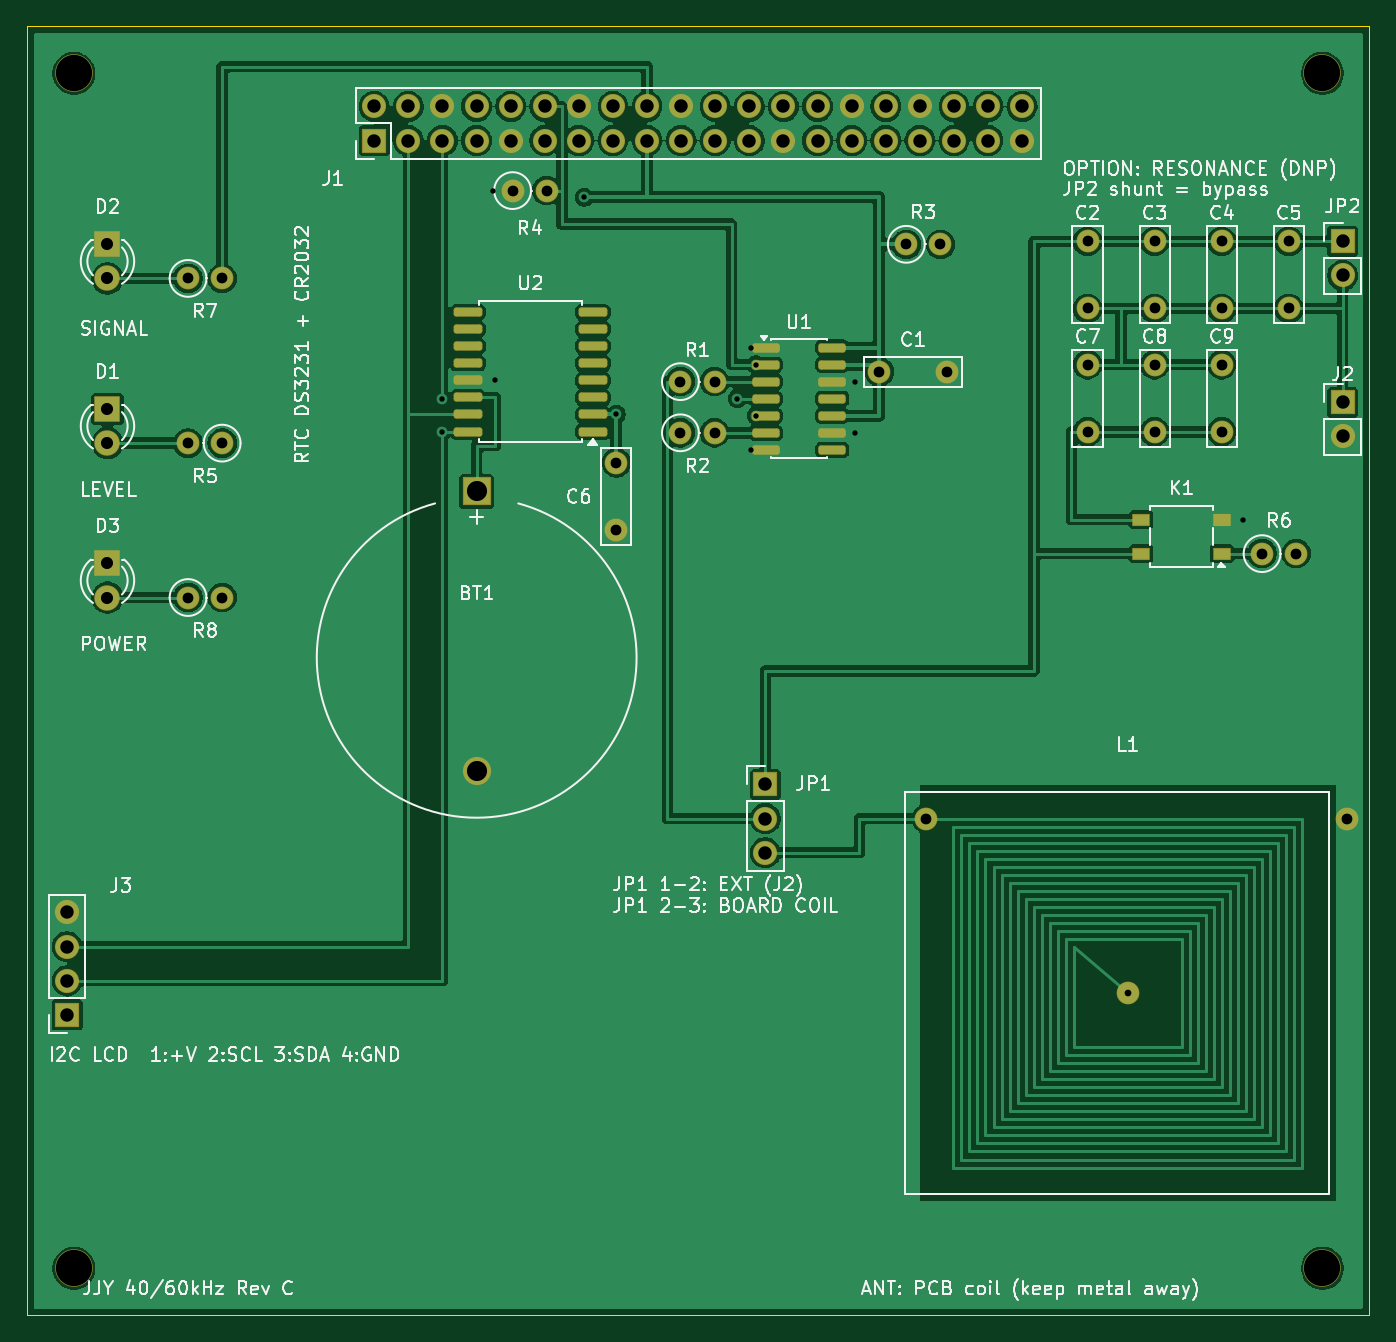
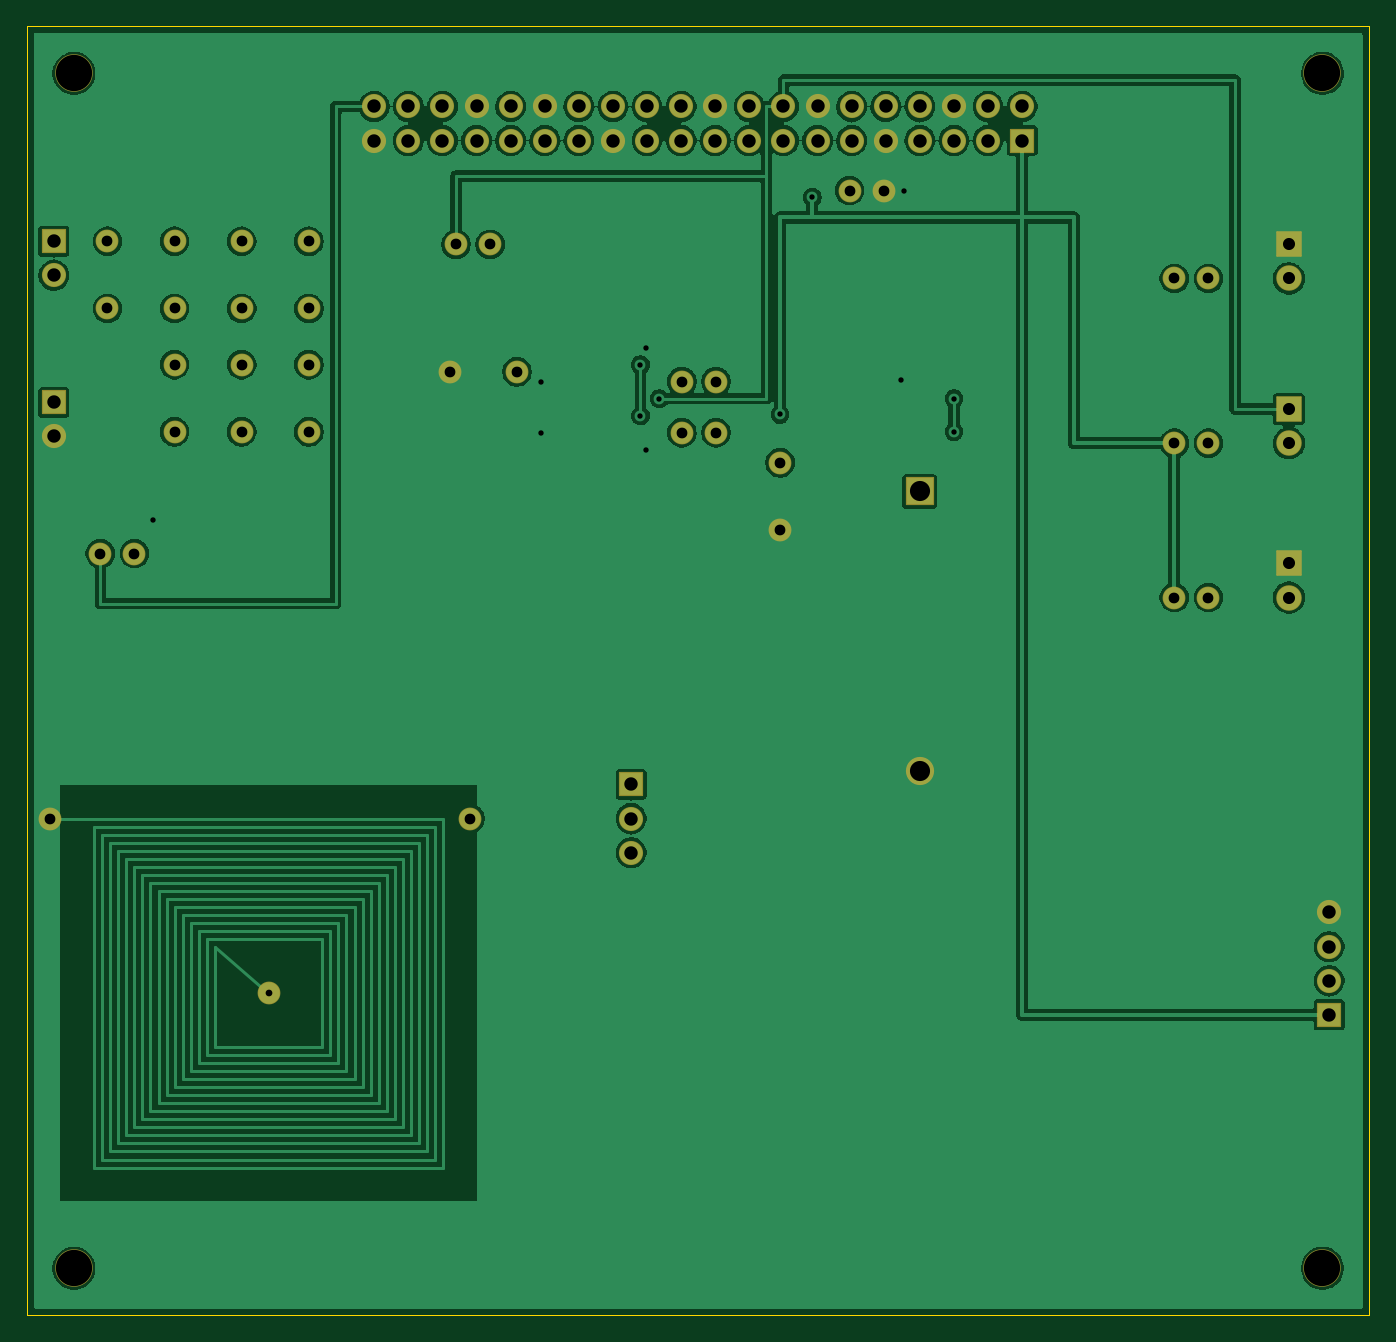
Circuit board: 10 layer files. Board 100.0 x 96.0 mm.
- bottom_copper: jjy-hat-B_Cu.gbl (140363 bytes)
- bottom_mask: jjy-hat-B_Mask.gbs (4643 bytes)
- bottom_silk: jjy-hat-B_Silkscreen.gbo (4653 bytes)
- outline: jjy-hat-Edge_Cuts.gm1 (559 bytes)
- top_copper: jjy-hat-F_Cu.gtl (161466 bytes)
- top_mask: jjy-hat-F_Mask.gts (5840 bytes)
- paste: jjy-hat-F_Paste.gtp (2117 bytes)
- top_silk: jjy-hat-F_Silkscreen.gto (115099 bytes)
- drill: jjy-hat-NPTH.drl (372 bytes)
- drill: jjy-hat-PTH.drl (2014 bytes)

=== bottom_copper: jjy-hat-B_Cu.gbl (140363 bytes, source omitted) ===
=== bottom_mask: jjy-hat-B_Mask.gbs ===
%TF.GenerationSoftware,KiCad,Pcbnew,10.0.7*%
%TF.CreationDate,2026-10-30T12:09:49+09:00*%
%TF.ProjectId,jjy-hat,6a6a792d-6861-4742-9e6b-696361645f70,rev?*%
%TF.SameCoordinates,Original*%
%TF.FileFunction,Soldermask,Bot*%
%TF.FilePolarity,Negative*%
%FSLAX46Y46*%
G04 Gerber Fmt 4.6, Leading zero omitted, Abs format (unit mm)*
G04 Created by KiCad (PCBNEW 10.0.7) date 2026-10-30 12:09:49*
%MOMM*%
%LPD*%
G01*
G04 APERTURE LIST*
G04 Aperture macros list*
%AMRoundRect*
0 Rectangle with rounded corners*
0 $1 Rounding radius*
0 $2 $3 $4 $5 $6 $7 $8 $9 X,Y pos of 4 corners*
0 Add a 4 corners polygon primitive as box body*
4,1,4,$2,$3,$4,$5,$6,$7,$8,$9,$2,$3,0*
0 Add four circle primitives for the rounded corners*
1,1,$1+$1,$2,$3*
1,1,$1+$1,$4,$5*
1,1,$1+$1,$6,$7*
1,1,$1+$1,$8,$9*
0 Add four rect primitives between the rounded corners*
20,1,$1+$1,$2,$3,$4,$5,0*
20,1,$1+$1,$4,$5,$6,$7,0*
20,1,$1+$1,$6,$7,$8,$9,0*
20,1,$1+$1,$8,$9,$2,$3,0*%
G04 Aperture macros list end*
%ADD10C,1.700000*%
%ADD11C,2.800000*%
%ADD12RoundRect,0.050000X0.850000X0.850000X-0.850000X0.850000X-0.850000X-0.850000X0.850000X-0.850000X0*%
%ADD13C,1.800000*%
%ADD14RoundRect,0.050000X-0.850000X-0.850000X0.850000X-0.850000X0.850000X0.850000X-0.850000X0.850000X0*%
%ADD15RoundRect,0.050000X1.000000X-1.000000X1.000000X1.000000X-1.000000X1.000000X-1.000000X-1.000000X0*%
%ADD16C,2.100000*%
%ADD17RoundRect,0.050000X-0.900000X0.900000X-0.900000X-0.900000X0.900000X-0.900000X0.900000X0.900000X0*%
%ADD18C,1.900000*%
%ADD19RoundRect,0.050000X0.850000X-0.850000X0.850000X0.850000X-0.850000X0.850000X-0.850000X-0.850000X0*%
G04 APERTURE END LIST*
D10*
%TO.C,C3*%
X84000000Y-16000000D03*
X84000000Y-21000000D03*
%TD*%
%TO.C,R2*%
X48675000Y-30270000D03*
X51215000Y-30270000D03*
%TD*%
D11*
%TO.C,H1*%
X3500000Y-3500000D03*
%TD*%
D12*
%TO.C,J3*%
X3000000Y-73620000D03*
D13*
X3000000Y-71080000D03*
X3000000Y-68540000D03*
X3000000Y-66000000D03*
%TD*%
D11*
%TO.C,H3*%
X3500000Y-92500000D03*
%TD*%
D10*
%TO.C,R6*%
X92000000Y-39270000D03*
X94540000Y-39270000D03*
%TD*%
%TO.C,R3*%
X65500000Y-16230000D03*
X68040000Y-16230000D03*
%TD*%
%TO.C,C6*%
X43900000Y-37505000D03*
X43900000Y-32505000D03*
%TD*%
%TO.C,C9*%
X89000000Y-30200000D03*
X89000000Y-25200000D03*
%TD*%
%TO.C,R4*%
X36175000Y-12230000D03*
X38715000Y-12230000D03*
%TD*%
%TO.C,C4*%
X89000000Y-16000000D03*
X89000000Y-21000000D03*
%TD*%
%TO.C,C1*%
X63500000Y-25730000D03*
X68500000Y-25730000D03*
%TD*%
%TO.C,R8*%
X12000000Y-42540000D03*
X14540000Y-42540000D03*
%TD*%
%TO.C,C5*%
X94000000Y-16000000D03*
X94000000Y-21000000D03*
%TD*%
D14*
%TO.C,J2*%
X98000000Y-28000000D03*
D13*
X98000000Y-30540000D03*
%TD*%
D10*
%TO.C,R7*%
X12000000Y-18770000D03*
X14540000Y-18770000D03*
%TD*%
%TO.C,L1*%
X67000000Y-59000000D03*
X98300000Y-59000000D03*
X82000000Y-72000000D03*
%TD*%
%TO.C,C7*%
X79000000Y-30200000D03*
X79000000Y-25200000D03*
%TD*%
D15*
%TO.C,BT1*%
X33500000Y-34630000D03*
D16*
X33500000Y-55430000D03*
%TD*%
D14*
%TO.C,JP1*%
X55000000Y-56460000D03*
D13*
X55000000Y-59000000D03*
X55000000Y-61540000D03*
%TD*%
D17*
%TO.C,D2*%
X6000000Y-16230000D03*
D18*
X6000000Y-18770000D03*
%TD*%
D10*
%TO.C,R1*%
X48675000Y-26460000D03*
X51215000Y-26460000D03*
%TD*%
D17*
%TO.C,D3*%
X6000000Y-40000000D03*
D18*
X6000000Y-42540000D03*
%TD*%
D11*
%TO.C,H2*%
X96500000Y-3500000D03*
%TD*%
D19*
%TO.C,J1*%
X25870000Y-8500000D03*
D13*
X25870000Y-5960000D03*
X28410000Y-8500000D03*
X28410000Y-5960000D03*
X30950000Y-8500000D03*
X30950000Y-5960000D03*
X33490000Y-8500000D03*
X33490000Y-5960000D03*
X36030000Y-8500000D03*
X36030000Y-5960000D03*
X38570000Y-8500000D03*
X38570000Y-5960000D03*
X41110000Y-8500000D03*
X41110000Y-5960000D03*
X43650000Y-8500000D03*
X43650000Y-5960000D03*
X46190000Y-8500000D03*
X46190000Y-5960000D03*
X48730000Y-8500000D03*
X48730000Y-5960000D03*
X51270000Y-8500000D03*
X51270000Y-5960000D03*
X53810000Y-8500000D03*
X53810000Y-5960000D03*
X56350000Y-8500000D03*
X56350000Y-5960000D03*
X58890000Y-8500000D03*
X58890000Y-5960000D03*
X61430000Y-8500000D03*
X61430000Y-5960000D03*
X63970000Y-8500000D03*
X63970000Y-5960000D03*
X66510000Y-8500000D03*
X66510000Y-5960000D03*
X69050000Y-8500000D03*
X69050000Y-5960000D03*
X71590000Y-8500000D03*
X71590000Y-5960000D03*
X74130000Y-8500000D03*
X74130000Y-5960000D03*
%TD*%
D10*
%TO.C,R5*%
X14540000Y-31040000D03*
X12000000Y-31040000D03*
%TD*%
D17*
%TO.C,D1*%
X6000000Y-28500000D03*
D18*
X6000000Y-31040000D03*
%TD*%
D11*
%TO.C,H4*%
X96500000Y-92500000D03*
%TD*%
D10*
%TO.C,C2*%
X79000000Y-16000000D03*
X79000000Y-21000000D03*
%TD*%
D14*
%TO.C,JP2*%
X98000000Y-16000000D03*
D13*
X98000000Y-18540000D03*
%TD*%
D10*
%TO.C,C8*%
X84000000Y-30200000D03*
X84000000Y-25200000D03*
%TD*%
M02*

=== bottom_silk: jjy-hat-B_Silkscreen.gbo ===
%TF.GenerationSoftware,KiCad,Pcbnew,10.0.7*%
%TF.CreationDate,2026-10-30T12:09:49+09:00*%
%TF.ProjectId,jjy-hat,6a6a792d-6861-4742-9e6b-696361645f70,rev?*%
%TF.SameCoordinates,Original*%
%TF.FileFunction,Legend,Bot*%
%TF.FilePolarity,Positive*%
%FSLAX46Y46*%
G04 Gerber Fmt 4.6, Leading zero omitted, Abs format (unit mm)*
G04 Created by KiCad (PCBNEW 10.0.7) date 2026-10-30 12:09:49*
%MOMM*%
%LPD*%
G01*
G04 APERTURE LIST*
G04 Aperture macros list*
%AMRoundRect*
0 Rectangle with rounded corners*
0 $1 Rounding radius*
0 $2 $3 $4 $5 $6 $7 $8 $9 X,Y pos of 4 corners*
0 Add a 4 corners polygon primitive as box body*
4,1,4,$2,$3,$4,$5,$6,$7,$8,$9,$2,$3,0*
0 Add four circle primitives for the rounded corners*
1,1,$1+$1,$2,$3*
1,1,$1+$1,$4,$5*
1,1,$1+$1,$6,$7*
1,1,$1+$1,$8,$9*
0 Add four rect primitives between the rounded corners*
20,1,$1+$1,$2,$3,$4,$5,0*
20,1,$1+$1,$4,$5,$6,$7,0*
20,1,$1+$1,$6,$7,$8,$9,0*
20,1,$1+$1,$8,$9,$2,$3,0*%
G04 Aperture macros list end*
%ADD10C,1.700000*%
%ADD11C,2.800000*%
%ADD12RoundRect,0.050000X0.850000X0.850000X-0.850000X0.850000X-0.850000X-0.850000X0.850000X-0.850000X0*%
%ADD13C,1.800000*%
%ADD14RoundRect,0.050000X-0.850000X-0.850000X0.850000X-0.850000X0.850000X0.850000X-0.850000X0.850000X0*%
%ADD15RoundRect,0.050000X1.000000X-1.000000X1.000000X1.000000X-1.000000X1.000000X-1.000000X-1.000000X0*%
%ADD16C,2.100000*%
%ADD17RoundRect,0.050000X-0.900000X0.900000X-0.900000X-0.900000X0.900000X-0.900000X0.900000X0.900000X0*%
%ADD18C,1.900000*%
%ADD19RoundRect,0.050000X0.850000X-0.850000X0.850000X0.850000X-0.850000X0.850000X-0.850000X-0.850000X0*%
G04 APERTURE END LIST*
%LPC*%
D10*
%TO.C,C3*%
X84000000Y-16000000D03*
X84000000Y-21000000D03*
%TD*%
%TO.C,R2*%
X48675000Y-30270000D03*
X51215000Y-30270000D03*
%TD*%
D11*
%TO.C,H1*%
X3500000Y-3500000D03*
%TD*%
D12*
%TO.C,J3*%
X3000000Y-73620000D03*
D13*
X3000000Y-71080000D03*
X3000000Y-68540000D03*
X3000000Y-66000000D03*
%TD*%
D11*
%TO.C,H3*%
X3500000Y-92500000D03*
%TD*%
D10*
%TO.C,R6*%
X92000000Y-39270000D03*
X94540000Y-39270000D03*
%TD*%
%TO.C,R3*%
X65500000Y-16230000D03*
X68040000Y-16230000D03*
%TD*%
%TO.C,C6*%
X43900000Y-37505000D03*
X43900000Y-32505000D03*
%TD*%
%TO.C,C9*%
X89000000Y-30200000D03*
X89000000Y-25200000D03*
%TD*%
%TO.C,R4*%
X36175000Y-12230000D03*
X38715000Y-12230000D03*
%TD*%
%TO.C,C4*%
X89000000Y-16000000D03*
X89000000Y-21000000D03*
%TD*%
%TO.C,C1*%
X63500000Y-25730000D03*
X68500000Y-25730000D03*
%TD*%
%TO.C,R8*%
X12000000Y-42540000D03*
X14540000Y-42540000D03*
%TD*%
%TO.C,C5*%
X94000000Y-16000000D03*
X94000000Y-21000000D03*
%TD*%
D14*
%TO.C,J2*%
X98000000Y-28000000D03*
D13*
X98000000Y-30540000D03*
%TD*%
D10*
%TO.C,R7*%
X12000000Y-18770000D03*
X14540000Y-18770000D03*
%TD*%
%TO.C,L1*%
X67000000Y-59000000D03*
X98300000Y-59000000D03*
X82000000Y-72000000D03*
%TD*%
%TO.C,C7*%
X79000000Y-30200000D03*
X79000000Y-25200000D03*
%TD*%
D15*
%TO.C,BT1*%
X33500000Y-34630000D03*
D16*
X33500000Y-55430000D03*
%TD*%
D14*
%TO.C,JP1*%
X55000000Y-56460000D03*
D13*
X55000000Y-59000000D03*
X55000000Y-61540000D03*
%TD*%
D17*
%TO.C,D2*%
X6000000Y-16230000D03*
D18*
X6000000Y-18770000D03*
%TD*%
D10*
%TO.C,R1*%
X48675000Y-26460000D03*
X51215000Y-26460000D03*
%TD*%
D17*
%TO.C,D3*%
X6000000Y-40000000D03*
D18*
X6000000Y-42540000D03*
%TD*%
D11*
%TO.C,H2*%
X96500000Y-3500000D03*
%TD*%
D19*
%TO.C,J1*%
X25870000Y-8500000D03*
D13*
X25870000Y-5960000D03*
X28410000Y-8500000D03*
X28410000Y-5960000D03*
X30950000Y-8500000D03*
X30950000Y-5960000D03*
X33490000Y-8500000D03*
X33490000Y-5960000D03*
X36030000Y-8500000D03*
X36030000Y-5960000D03*
X38570000Y-8500000D03*
X38570000Y-5960000D03*
X41110000Y-8500000D03*
X41110000Y-5960000D03*
X43650000Y-8500000D03*
X43650000Y-5960000D03*
X46190000Y-8500000D03*
X46190000Y-5960000D03*
X48730000Y-8500000D03*
X48730000Y-5960000D03*
X51270000Y-8500000D03*
X51270000Y-5960000D03*
X53810000Y-8500000D03*
X53810000Y-5960000D03*
X56350000Y-8500000D03*
X56350000Y-5960000D03*
X58890000Y-8500000D03*
X58890000Y-5960000D03*
X61430000Y-8500000D03*
X61430000Y-5960000D03*
X63970000Y-8500000D03*
X63970000Y-5960000D03*
X66510000Y-8500000D03*
X66510000Y-5960000D03*
X69050000Y-8500000D03*
X69050000Y-5960000D03*
X71590000Y-8500000D03*
X71590000Y-5960000D03*
X74130000Y-8500000D03*
X74130000Y-5960000D03*
%TD*%
D10*
%TO.C,R5*%
X14540000Y-31040000D03*
X12000000Y-31040000D03*
%TD*%
D17*
%TO.C,D1*%
X6000000Y-28500000D03*
D18*
X6000000Y-31040000D03*
%TD*%
D11*
%TO.C,H4*%
X96500000Y-92500000D03*
%TD*%
D10*
%TO.C,C2*%
X79000000Y-16000000D03*
X79000000Y-21000000D03*
%TD*%
D14*
%TO.C,JP2*%
X98000000Y-16000000D03*
D13*
X98000000Y-18540000D03*
%TD*%
D10*
%TO.C,C8*%
X84000000Y-30200000D03*
X84000000Y-25200000D03*
%TD*%
%LPD*%
M02*

=== outline: jjy-hat-Edge_Cuts.gm1 ===
%TF.GenerationSoftware,KiCad,Pcbnew,10.0.7*%
%TF.CreationDate,2026-10-30T12:09:49+09:00*%
%TF.ProjectId,jjy-hat,6a6a792d-6861-4742-9e6b-696361645f70,rev?*%
%TF.SameCoordinates,Original*%
%TF.FileFunction,Profile,NP*%
%FSLAX46Y46*%
G04 Gerber Fmt 4.6, Leading zero omitted, Abs format (unit mm)*
G04 Created by KiCad (PCBNEW 10.0.7) date 2026-10-30 12:09:49*
%MOMM*%
%LPD*%
G01*
G04 APERTURE LIST*
%TA.AperFunction,Profile*%
%ADD10C,0.100000*%
%TD*%
G04 APERTURE END LIST*
D10*
X0Y0D02*
X100000000Y0D01*
X100000000Y-96000000D01*
X0Y-96000000D01*
X0Y0D01*
M02*

=== top_copper: jjy-hat-F_Cu.gtl (161466 bytes, source omitted) ===
=== top_mask: jjy-hat-F_Mask.gts (5840 bytes, source omitted) ===
=== paste: jjy-hat-F_Paste.gtp (2117 bytes, source withheld) ===
=== top_silk: jjy-hat-F_Silkscreen.gto (115099 bytes, source omitted) ===
=== drill: jjy-hat-NPTH.drl ===
M48
; DRILL file KiCad 10.0.7 date 2026-10-30T12:09:50
; FORMAT={-:-/ absolute / metric / decimal}
; #@! TF.CreationDate,2026-10-30T12:09:50+09:00
; #@! TF.GenerationSoftware,Kicad,Pcbnew,10.0.7
; #@! TF.FileFunction,NonPlated,1,2,NPTH
FMAT,2
METRIC
; #@! TA.AperFunction,NonPlated,NPTH,ComponentDrill
T1C2.700
%
G90
G05
T1
X3.5Y-3.5
X3.5Y-92.5
X96.5Y-3.5
X96.5Y-92.5
M30

=== drill: jjy-hat-PTH.drl ===
M48
; DRILL file KiCad 10.0.7 date 2026-10-30T12:09:50
; FORMAT={-:-/ absolute / metric / decimal}
; #@! TF.CreationDate,2026-10-30T12:09:50+09:00
; #@! TF.GenerationSoftware,Kicad,Pcbnew,10.0.7
; #@! TF.FileFunction,Plated,1,2,PTH
FMAT,2
METRIC
; #@! TA.AperFunction,Plated,PTH,ViaDrill
T1C0.400
; #@! TA.AperFunction,Plated,PTH,ComponentDrill
T2C0.500
; #@! TA.AperFunction,Plated,PTH,ComponentDrill
T3C0.800
; #@! TA.AperFunction,Plated,PTH,ComponentDrill
T4C0.900
; #@! TA.AperFunction,Plated,PTH,ComponentDrill
T5C1.000
; #@! TA.AperFunction,Plated,PTH,ComponentDrill
T6C1.500
%
G90
G05
T1
X30.95Y-27.73
X30.95Y-30.175
X34.7Y-12.23
X34.9Y-26.365
X41.5Y-12.73
X43.9Y-28.905
X52.9Y-27.73
X53.9Y-23.92
X53.9Y-31.54
X54.3Y-25.19
X54.3Y-29.0
X61.7Y-26.46
X61.7Y-30.27
X90.6Y-36.73
T2
X82.0Y-72.0
T3
X12.0Y-18.77
X12.0Y-31.04
X12.0Y-42.54
X14.54Y-18.77
X14.54Y-31.04
X14.54Y-42.54
X36.175Y-12.23
X38.715Y-12.23
X43.9Y-32.505
X43.9Y-37.505
X48.675Y-26.46
X48.675Y-30.27
X51.215Y-26.46
X51.215Y-30.27
X63.5Y-25.73
X65.5Y-16.23
X67.0Y-59.0
X68.04Y-16.23
X68.5Y-25.73
X79.0Y-16.0
X79.0Y-21.0
X79.0Y-25.2
X79.0Y-30.2
X84.0Y-16.0
X84.0Y-21.0
X84.0Y-25.2
X84.0Y-30.2
X89.0Y-16.0
X89.0Y-21.0
X89.0Y-25.2
X89.0Y-30.2
X92.0Y-39.27
X94.0Y-16.0
X94.0Y-21.0
X94.54Y-39.27
X98.3Y-59.0
T4
X6.0Y-16.23
X6.0Y-18.77
X6.0Y-28.5
X6.0Y-31.04
X6.0Y-40.0
X6.0Y-42.54
T5
X3.0Y-66.0
X3.0Y-68.54
X3.0Y-71.08
X3.0Y-73.62
X25.87Y-5.96
X25.87Y-8.5
X28.41Y-5.96
X28.41Y-8.5
X30.95Y-5.96
X30.95Y-8.5
X33.49Y-5.96
X33.49Y-8.5
X36.03Y-5.96
X36.03Y-8.5
X38.57Y-5.96
X38.57Y-8.5
X41.11Y-5.96
X41.11Y-8.5
X43.65Y-5.96
X43.65Y-8.5
X46.19Y-5.96
X46.19Y-8.5
X48.73Y-5.96
X48.73Y-8.5
X51.27Y-5.96
X51.27Y-8.5
X53.81Y-5.96
X53.81Y-8.5
X55.0Y-56.46
X55.0Y-59.0
X55.0Y-61.54
X56.35Y-5.96
X56.35Y-8.5
X58.89Y-5.96
X58.89Y-8.5
X61.43Y-5.96
X61.43Y-8.5
X63.97Y-5.96
X63.97Y-8.5
X66.51Y-5.96
X66.51Y-8.5
X69.05Y-5.96
X69.05Y-8.5
X71.59Y-5.96
X71.59Y-8.5
X74.13Y-5.96
X74.13Y-8.5
X98.0Y-16.0
X98.0Y-18.54
X98.0Y-28.0
X98.0Y-30.54
T6
X33.5Y-34.63
X33.5Y-55.43
M30
